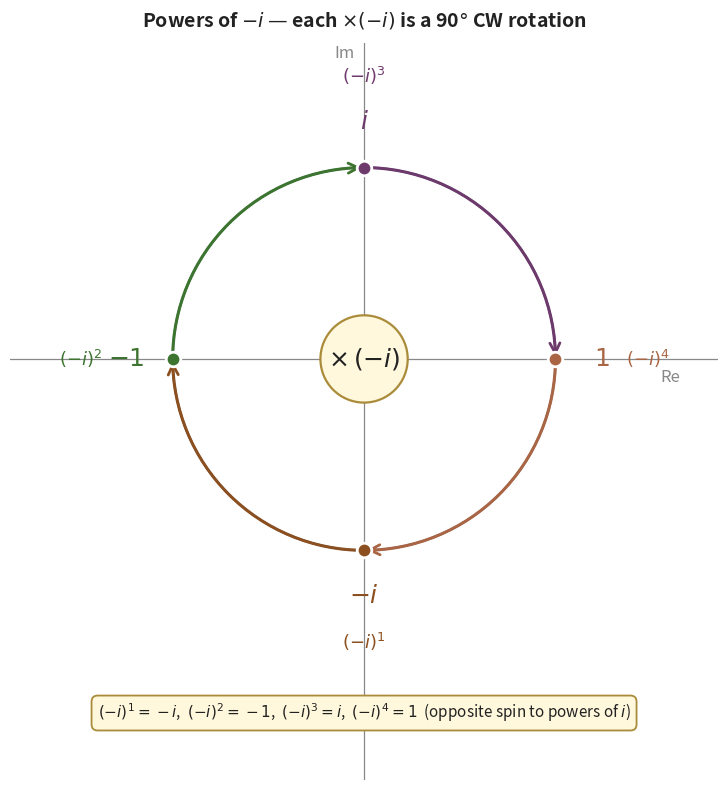

Here is the Python script that generated this plot:
"""Generate efc_fig2_minus_i_cycle.png — powers of -i cycle (clockwise rotation).

Counterpart to the hub's powers-of-i figure. Same four cardinal points but
the rotation direction is CW: -i -> -1 -> i -> 1 -> -i.
"""
import matplotlib.pyplot as plt
import matplotlib.patches as mpatches
import numpy as np

BLUE_EDGE = '#1f4f8c'
ORANGE_EDGE = '#8c4f1f'
GREEN_EDGE = '#3d7530'
PURPLE_EDGE = '#6e3a6c'
TEXT = '#222222'
MUTE = '#888888'

# Points in CW order: -i, -1, i, 1.
POINTS = [
    ((0, -1), r"$-i$",  r"$(-i)^1$", ORANGE_EDGE),
    ((-1, 0), r"$-1$",  r"$(-i)^2$", GREEN_EDGE),
    ((0, 1),  r"$i$",   r"$(-i)^3$", PURPLE_EDGE),
    ((1, 0),  r"$1$",   r"$(-i)^4$", '#aa6644'),
]

fig, ax = plt.subplots(figsize=(8, 8))

# Axes.
ax.axhline(0, color=MUTE, linewidth=0.9, zorder=1)
ax.axvline(0, color=MUTE, linewidth=0.9, zorder=1)
ax.text(1.55, -0.05, "Re", fontsize=12, color=MUTE, ha='left', va='top')
ax.text(-0.05, 1.55, "Im", fontsize=12, color=MUTE, ha='right', va='bottom')

# Unit circle.
circ = mpatches.Circle((0, 0), 1.0, fill=False,
                       edgecolor=BLUE_EDGE, linewidth=1.6, zorder=2)
ax.add_patch(circ)

# Plot each point with two labels.
for (x, y), val_lbl, pow_lbl, col in POINTS:
    ax.scatter([x], [y], s=110, color=col, edgecolor='white',
               linewidth=2.0, zorder=5)
    r = np.array([x, y])
    if np.linalg.norm(r) > 0:
        outward = r / np.linalg.norm(r)
    else:
        outward = np.array([1.0, 0])
    lbl_pos = r + 0.24 * outward
    pow_pos = r + 0.48 * outward
    ax.text(lbl_pos[0], lbl_pos[1], val_lbl,
            fontsize=18, color=col, ha='center', va='center',
            fontweight='bold')
    ax.text(pow_pos[0], pow_pos[1], pow_lbl,
            fontsize=13, color=col, ha='center', va='center')

# CW arrows connecting the cycle: -i -> -1 -> i -> 1 -> -i.
arc_pairs = [
    ((0, -1), (-1, 0), ORANGE_EDGE),   # -i -> -1 (lower-left arc)
    ((-1, 0), (0, 1),  GREEN_EDGE),    # -1 -> i (upper-left arc)
    ((0, 1),  (1, 0),  PURPLE_EDGE),   # i -> 1 (upper-right arc)
    ((1, 0),  (0, -1), '#aa6644'),     # 1 -> -i (lower-right arc)
]
for (p1, p2, col) in arc_pairs:
    a1 = np.degrees(np.arctan2(p1[1], p1[0]))
    a2 = np.degrees(np.arctan2(p2[1], p2[0]))
    # CW arc means we need theta1 > theta2 in standard math angles.
    # The Arc primitive in mpatches draws CCW from theta1 to theta2.
    # To get CW visual sweep, we just swap the order and add 360 if needed.
    if a1 < a2:
        a1 += 360
    arc = mpatches.Arc((0, 0), 2.0, 2.0,
                       angle=0, theta1=a2, theta2=a1,
                       color=col, linewidth=2.2, zorder=3)
    ax.add_patch(arc)
    # Arrowhead just before the END of the CW sweep (toward p2).
    # Going CW means decreasing angle from a1 down to a2.
    # The arrow points to p2; the tail is just *after* p2 in the CW direction.
    tip_ang = np.radians(a2)
    end_ang = np.radians(a2 + 4)  # 4 degrees BEFORE p2 in CW direction means + in standard
    ax.annotate('', xy=(np.cos(tip_ang), np.sin(tip_ang)),
                xytext=(np.cos(end_ang), np.sin(end_ang)),
                arrowprops=dict(arrowstyle='->', color=col, lw=2.0,
                                mutation_scale=18),
                zorder=4)

# Center caption.
ax.text(0, 0, r"$\times\,(-i)$", fontsize=18, color=TEXT,
        ha='center', va='center', fontweight='bold',
        bbox=dict(boxstyle='circle,pad=0.30',
                  facecolor='#fff8dc',
                  edgecolor='#aa8b3a', linewidth=1.6))

ax.set_title("Powers of $-i$ — each $\\times (-i)$ is a 90$\\degree$ CW rotation",
             fontsize=14, pad=12, color=TEXT, fontweight='bold')

# Footnote.
ax.text(0.0, -1.85,
        r"$(-i)^1 = -i$,  $(-i)^2 = -1$,  $(-i)^3 = i$,  $(-i)^4 = 1$  "
        "(opposite spin to powers of $i$)",
        fontsize=11, color=TEXT, ha='center', va='center',
        bbox=dict(boxstyle='round,pad=0.4',
                  facecolor='#fff8dc',
                  edgecolor='#aa8b3a', linewidth=1.3))

ax.set_xlim(-1.85, 1.85)
ax.set_ylim(-2.20, 1.65)
ax.set_aspect('equal')
ax.axis('off')

plt.tight_layout()
plt.savefig('efc_fig2_minus_i_cycle.png', dpi=220,
            bbox_inches='tight', facecolor='white')
plt.close()
print("Saved efc_fig2_minus_i_cycle.png")
